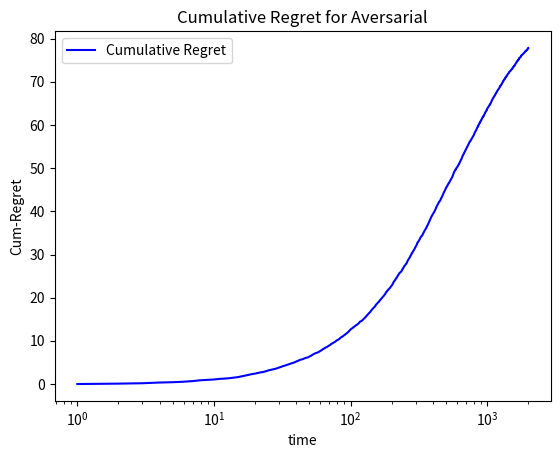

This figure's Python source:
import numpy as np
from matplotlib import pyplot as plt

def _plot(iteration_vals, log_x_axis=False):
    x_label = "time"
    y_label = "Cum-Regret" #"$log( \| x^{(k)} - x^* \|_{2}^{2} )$"
    plot_title = "Cumulative Regret for Aversarial" # $\epsilon$-greedy"
    colors = ["blue", "red", "green", "orange", "maroon", "deeppink", "black"]
    fig, ax = plt.subplots()
    m_vals = iteration_vals
    x = []
    y = []
    for i in range(len(m_vals)):
        x.append(i+1)
        y.append(m_vals[i])
    ax.plot(x, y, label="Cumulative Regret", color=colors[0])
    if log_x_axis:
        ax.set_xscale('log')
    ax.legend(loc='center right', fontsize='x-large')
    ax.set_ylabel(y_label)
    ax.set_xlabel(x_label)
    ax.set_title(plot_title)
    ax.legend()


def get_reward(avg, var):
    cov = var * np.identity(avg.size)
    mean = np.zeros(avg.size)
    rew = avg + np.random.multivariate_normal(mean=mean, cov=cov)
    return rew


class EXP3:
    def __init__(self, avg, eta): ## Initialization
        self.means = avg
        self.num_arms = avg.size
        self.eta = eta
        self.best_arm = np.argmax(avg)
        self.restart()

    def restart(self):
        """
        Reset self.time to zero
        Set the values of the num_plays, S, and cum_reg to zero,
        and set probs_arr to be uniform
        """
        self.time = int(0.0)
        self.num_pulls = np.zeros(self.num_arms) # = self.num_plays[arm]: the vector of number of times that arm k has been pulled
        self.cum_reg = [0]
        self.S = np.zeros(self.num_arms) # vector of estimated reward by the end of time t
        self.probs_arr = np.array([1.]*self.num_arms) / self.num_arms # P_th: uniform normal samlping from all arms # sampling distribution vector P_t

    def get_best_arm(self):
        """
            For each time index, find the best arm according to EXP3
            Hint: use np.random.choice
        :return:
        """
        arm_idx = np.random.choice(a=range(self.num_arms), size=1, p=self.probs_arr).item()
        return arm_idx

    def update_exp3(self, arm_idx, rew_vec):
        """
        Compute probs_arr and update the total estimated reward for each arm.
        Steps 4, 5, 6 in the algorithm, page 152, text book
        :param arm_idx:
        :param rew_vec:
        :return:
        """
        sum_exp_weights = 0
        for i in range(self.num_arms):
            sum_exp_weights += np.exp(self.eta*self.S[i])

        for i in range(self.num_arms):
            self.probs_arr[i] = np.exp(self.eta*self.S[i]) / sum_exp_weights

        X = rew_vec[arm_idx]

        for i in range(self.num_arms):
            indicator = 1. if i == arm_idx else 0.
            self.S[i] += (1 - (indicator*(1.-X)/self.probs_arr[i]))

    def update_reg(self, arm_idx, rew_vec):
        """
        Though the bound for the regret in adversarial setting of bandit uses "fixed arm in hindsight, but
        for the calculation we still use the procedure we had in other algorithms of stochiatstics approaches
        Update the cumulative regret
        """
        increment = rew_vec[self.best_arm] - rew_vec[arm_idx]
        self.cum_reg.append(self.cum_reg[-1] + increment)

    def iterate(self, rew_vec):
        """Iterate the algorithm. A is active arm list"""
        self.time += 1
        selected_arm_idx = self.get_best_arm()
        self.update_exp3(arm_idx=selected_arm_idx, rew_vec=rew_vec)
        self.update_reg(arm_idx=selected_arm_idx, rew_vec=rew_vec)


def run_algo(avg, eta, num_iter, num_inst, var):
    reg = np.zeros((num_inst, num_iter))
    algo = EXP3(avg, eta)

    for k in range(num_inst):
        algo.restart()
        if (k + 1) % 10 == 0:
            print('Instance number = ', k + 1)
        for t in range(num_iter - 1):
            rew_vec = get_reward(avg, var)
            algo.iterate(rew_vec)
        reg[k, :] = np.asarray(algo.cum_reg)

    return reg


avg = np.asarray([0.8, 0.7, 0.5])
num_iter, num_inst = int(2e3), 20
eta = np.sqrt(np.log(avg.size) / (num_iter * avg.size))
var = 0.01

reg = run_algo(avg, eta, num_iter, num_inst, var)

avg_reg = np.mean(reg, axis=0)

# plt.plot(avg_reg)
_plot(avg_reg, log_x_axis=True)
zz = -1